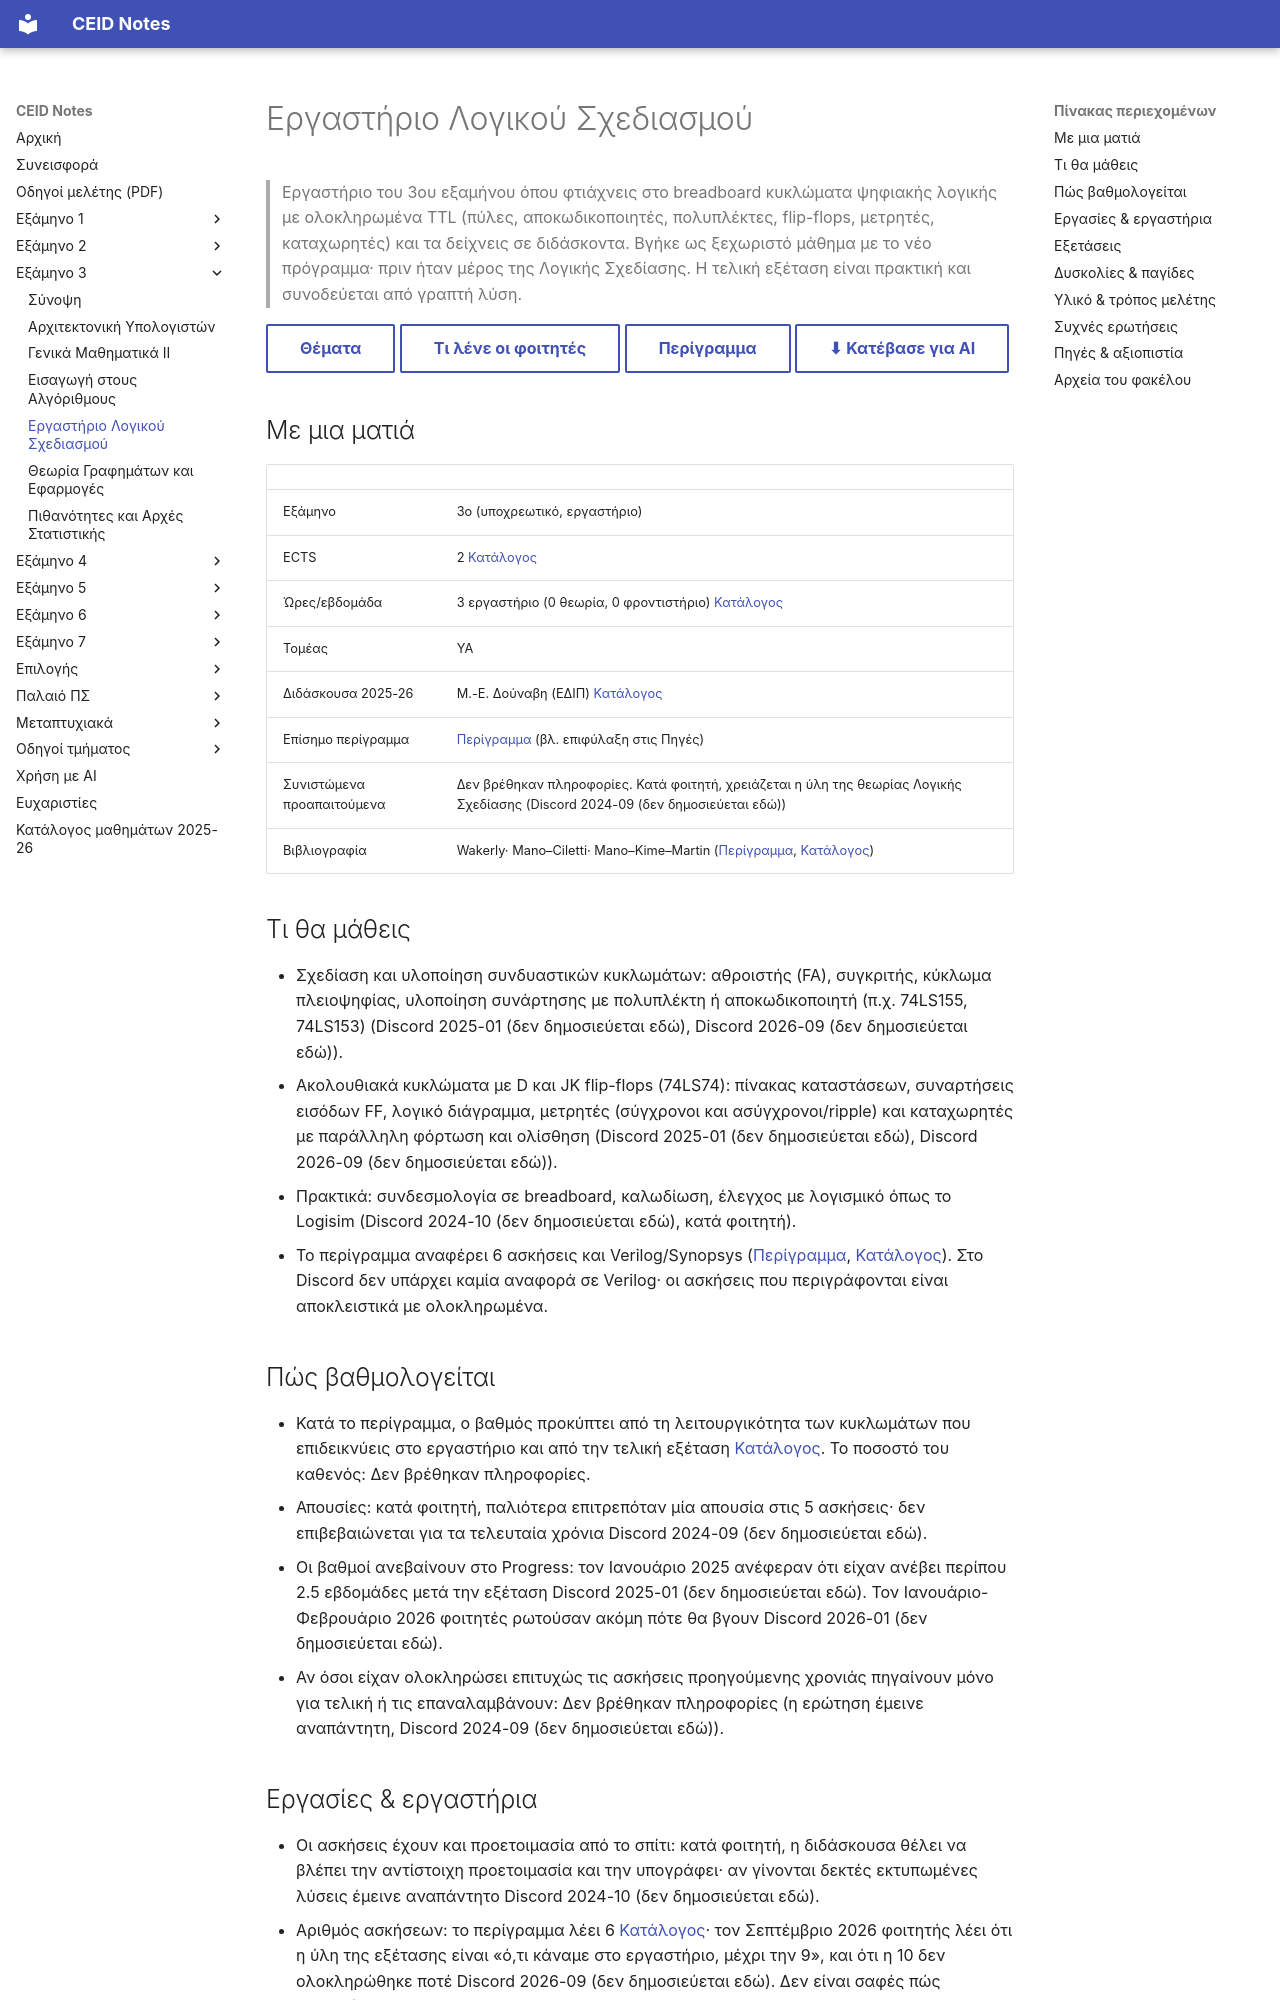

repository: kdngiorgos/ceid-notes · page: Semesters/Semester 3 (3ο Εξάμηνο)/Εργαστήριο Λογικού Σχεδιασμού - CEID_23Y211/index.html · generator: mkdocs

---
code: CEID_23Y211
title: "Εργαστήριο Λογικού Σχεδιασμού"
category: core
code_aliases: ["23Y211", "23Υ211", "CEID_23Υ211"]
semester: 3
ects: 2
hours: {theory: 0, tutorial: 0, lab: 3}
sector: ΥΑ
instructors_2025_26: ["Μ.-Ε. Δούναβη (ΕΔΙΠ)"]
prerequisites_recommended: []
difficulty: null
grading_summary: "Βαθμός από την επιτόπια επίδειξη των ασκήσεων και τελική εργαστηριακή εξέταση σε breadboard (κατά το περίγραμμα)· ακριβής τύπος δεν βρέθηκε"
exam_sessions: []
sources:
  - "../../../catalog/curriculum.md (κατάλογος 2025-26)"
  - "catalog/outlines/CEID_23Y211.md (περίγραμμα, με επιφύλαξη)"
  - "Discord 2023-24 έως 2026-27 (6 περίοδοι, 154 μηνύματα)"
  - "other/ (φωτογραφία θέματος 2025, χειρόγραφο 2026)"
  - "eclass/ (υλικό που φαίνεται να ανήκει σε άλλο εργαστήριο)"
last_reviewed: 2026-10-07
---
# Εργαστήριο Λογικού Σχεδιασμού

> Εργαστήριο του 3ου εξαμήνου όπου φτιάχνεις στο breadboard κυκλώματα ψηφιακής λογικής με ολοκληρωμένα TTL (πύλες, αποκωδικοποιητές, πολυπλέκτες, flip-flops, μετρητές, καταχωρητές) και τα δείχνεις σε διδάσκοντα. Βγήκε ως ξεχωριστό μάθημα με το νέο πρόγραμμα· πριν ήταν μέρος της Λογικής Σχεδίασης. Η τελική εξέταση είναι πρακτική και συνοδεύεται από γραπτή λύση.

[Θέματα](Previous%20Exams/README.md){ .md-button } [Τι λένε οι φοιτητές](#δυσκολίες--παγίδες){ .md-button } [Περίγραμμα](../../../catalog/outlines/CEID_23Y211.md){ .md-button } [⬇ Κατέβασε για AI](../../../downloads/CEID_23Y211.zip){ .md-button }


## Με μια ματιά

| | |
|---|---|
| Εξάμηνο | 3ο (υποχρεωτικό, εργαστήριο) |
| ECTS | 2 [Κατάλογος](../../../catalog/curriculum.md) |
| Ώρες/εβδομάδα | 3 εργαστήριο (0 θεωρία, 0 φροντιστήριο) [Κατάλογος](../../../catalog/curriculum.md) |
| Τομέας | ΥΑ |
| Διδάσκουσα 2025-26 | Μ.-Ε. Δούναβη (ΕΔΙΠ) [Κατάλογος](../../../catalog/curriculum.md) |
| Επίσημο περίγραμμα | [Περίγραμμα](https://www.ceid.upatras.gr/assets/2023/12/CEID_23Y206_ΕΡΓΑΣΤΗΡΙΟ-ΛΟΓΙΚΟΥ-ΣΧΕΔΙΑΣΜΟΥ.docx) (βλ. επιφύλαξη στις Πηγές) |
| Συνιστώμενα προαπαιτούμενα | Δεν βρέθηκαν πληροφορίες. Κατά φοιτητή, χρειάζεται η ύλη της θεωρίας Λογικής Σχεδίασης (Discord 2024-09 (δεν δημοσιεύεται εδώ)) |
| Βιβλιογραφία | Wakerly· Mano–Ciletti· Mano–Kime–Martin ([Περίγραμμα](https://www.ceid.upatras.gr/assets/2023/12/CEID_23Y206_ΕΡΓΑΣΤΗΡΙΟ-ΛΟΓΙΚΟΥ-ΣΧΕΔΙΑΣΜΟΥ.docx), [Κατάλογος](../../../catalog/outlines/CEID_23Y211.md)) |

## Τι θα μάθεις
- Σχεδίαση και υλοποίηση συνδυαστικών κυκλωμάτων: αθροιστής (FA), συγκριτής, κύκλωμα πλειοψηφίας, υλοποίηση συνάρτησης με πολυπλέκτη ή αποκωδικοποιητή (π.χ. 74LS155, 74LS153) (Discord 2025-01 (δεν δημοσιεύεται εδώ), Discord 2026-09 (δεν δημοσιεύεται εδώ)).
- Ακολουθιακά κυκλώματα με D και JK flip-flops (74LS74): πίνακας καταστάσεων, συναρτήσεις εισόδων FF, λογικό διάγραμμα, μετρητές (σύγχρονοι και ασύγχρονοι/ripple) και καταχωρητές με παράλληλη φόρτωση και ολίσθηση (Discord 2025-01 (δεν δημοσιεύεται εδώ), Discord 2026-09 (δεν δημοσιεύεται εδώ)).
- Πρακτικά: συνδεσμολογία σε breadboard, καλωδίωση, έλεγχος με λογισμικό όπως το Logisim (Discord 2024-10 (δεν δημοσιεύεται εδώ), κατά φοιτητή).
- Το περίγραμμα αναφέρει 6 ασκήσεις και Verilog/Synopsys ([Περίγραμμα](https://www.ceid.upatras.gr/assets/2023/12/CEID_23Y206_ΕΡΓΑΣΤΗΡΙΟ-ΛΟΓΙΚΟΥ-ΣΧΕΔΙΑΣΜΟΥ.docx), [Κατάλογος](../../../catalog/outlines/CEID_23Y211.md)). Στο Discord δεν υπάρχει καμία αναφορά σε Verilog· οι ασκήσεις που περιγράφονται είναι αποκλειστικά με ολοκληρωμένα.

## Πώς βαθμολογείται
- Κατά το περίγραμμα, ο βαθμός προκύπτει από τη λειτουργικότητα των κυκλωμάτων που επιδεικνύεις στο εργαστήριο και από την τελική εξέταση [Κατάλογος](../../../catalog/outlines/CEID_23Y211.md). Το ποσοστό του καθενός: Δεν βρέθηκαν πληροφορίες.
- Απουσίες: κατά φοιτητή, παλιότερα επιτρεπόταν μία απουσία στις 5 ασκήσεις· δεν επιβεβαιώνεται για τα τελευταία χρόνια Discord 2024-09 (δεν δημοσιεύεται εδώ).
- Οι βαθμοί ανεβαίνουν στο Progress: τον Ιανουάριο 2025 ανέφεραν ότι είχαν ανέβει περίπου 2.5 εβδομάδες μετά την εξέταση Discord 2025-01 (δεν δημοσιεύεται εδώ). Τον Ιανουάριο-Φεβρουάριο 2026 φοιτητές ρωτούσαν ακόμη πότε θα βγουν Discord 2026-01 (δεν δημοσιεύεται εδώ).
- Αν όσοι είχαν ολοκληρώσει επιτυχώς τις ασκήσεις προηγούμενης χρονιάς πηγαίνουν μόνο για τελική ή τις επαναλαμβάνουν: Δεν βρέθηκαν πληροφορίες (η ερώτηση έμεινε αναπάντητη, Discord 2024-09 (δεν δημοσιεύεται εδώ)).
